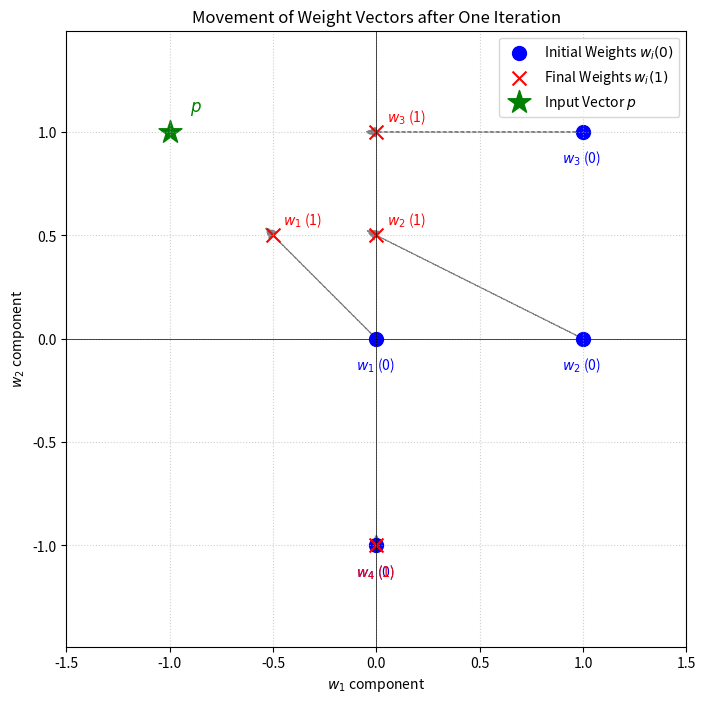

Recreate this plot in Python.
import numpy as np
import matplotlib.pyplot as plt

# Initial Weights W(0)
W_initial = np.array([
    [0.0, 0.0],   # w1(0)
    [1.0, 0.0],   # w2(0)
    [1.0, 1.0],   # w3(0)
    [0.0, -1.0]   # w4(0)
])

# Final Weights W(1)
W_final = np.array([
    [-0.5, 0.5],  # w1(1)
    [0.0, 0.5],   # w2(1)
    [0.0, 1.0],   # w3(1)
    [0.0, -1.0]   # w4(1)
])

# Input Vector p
p = np.array([-1.0, 1.0])

plt.figure(figsize=(8, 8))
plt.scatter(W_initial[:, 0], W_initial[:, 1], 
            marker='o', color='blue', s=100, label='Initial Weights $w_i(0)$')
plt.scatter(W_final[:, 0], W_final[:, 1], 
            marker='x', color='red', s=100, label='Final Weights $w_i(1)$')
plt.scatter(p[0], p[1], 
            marker='*', color='green', s=300, label='Input Vector $p$')
plt.text(p[0] + 0.1, p[1] + 0.1, '$p$', fontsize=12, color='green')


for i in range(len(W_initial)):
    dx = W_final[i, 0] - W_initial[i, 0]
    dy = W_final[i, 1] - W_initial[i, 1]
    
    plt.arrow(W_initial[i, 0], W_initial[i, 1], dx, dy, 
              head_width=0.05, head_length=0.05, fc='gray', ec='gray', 
              linewidth=0.8, linestyle='--', zorder=0)
    
    plt.text(W_initial[i, 0] - 0.1, W_initial[i, 1] - 0.15, f'$w_{i+1}$ (0)', fontsize=10, color='blue')
    
    if abs(dx) > 1e-6 or abs(dy) > 1e-6:
        plt.text(W_final[i, 0] + 0.05, W_final[i, 1] + 0.05, f'$w_{i+1}$ (1)', fontsize=10, color='red')
    else:
        plt.text(W_final[i, 0] - 0.1, W_final[i, 1] - 0.15, f'$w_{i+1}$ (1)', fontsize=10, color='red')

plt.title('Movement of Weight Vectors after One Iteration')
plt.xlabel('$w_1$ component')
plt.ylabel('$w_2$ component')
plt.axhline(0, color='black', linewidth=0.5)
plt.axvline(0, color='black', linewidth=0.5)
plt.grid(True, linestyle=':', alpha=0.6)
plt.legend(loc='upper right')
plt.axis('equal') 
plt.xlim(-1.5, 1.5)
plt.ylim(-1.5, 1.5)

plot_filename = 'problem13.pdf'
plt.savefig(plot_filename)
